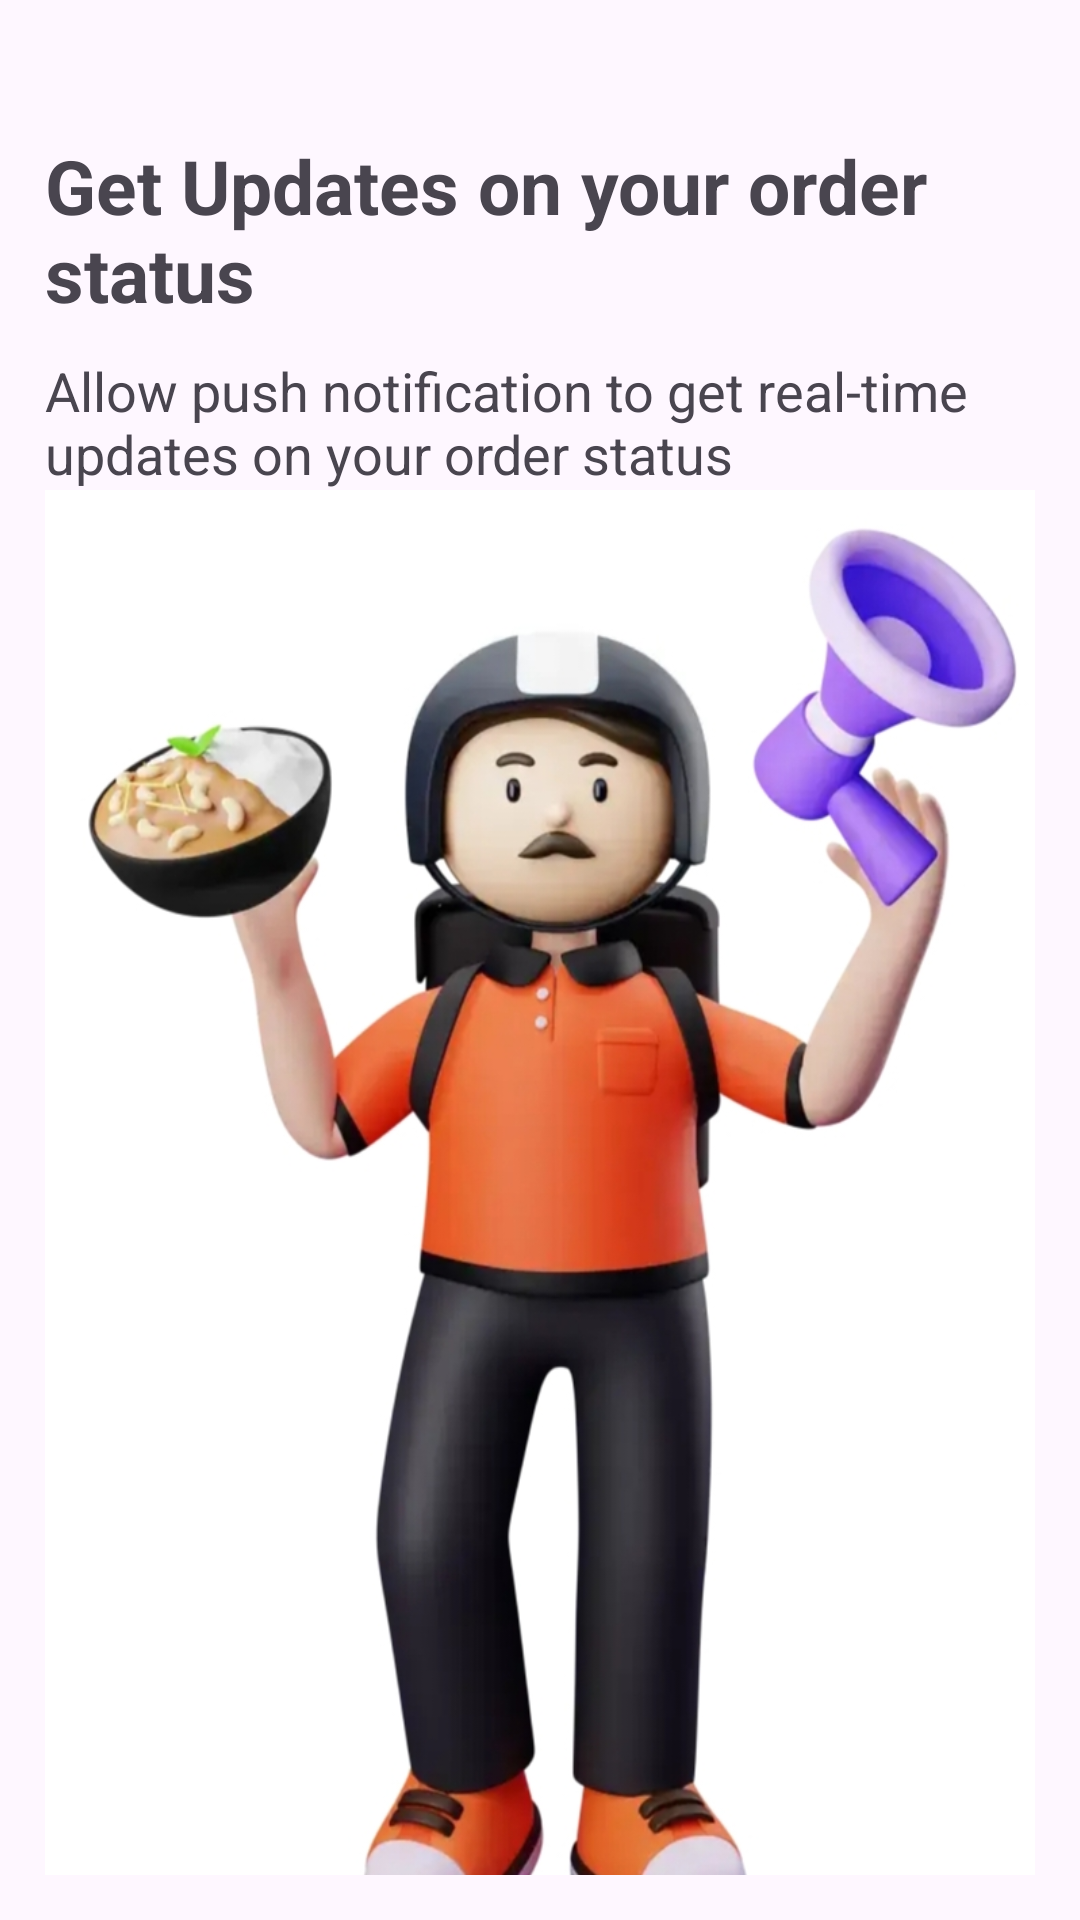

Here is an Android app screen rendered from its layout file. Give the layout XML and the strings, colors and styles it references.
<!-- AndroidManifest.xml: application theme Theme.Swiggy -->
<!-- res/layout/notification_screen.xml -->
<?xml version="1.0" encoding="utf-8"?>
<RelativeLayout
    xmlns:android="http://schemas.android.com/apk/res/android"
    android:layout_width="match_parent"
    android:fitsSystemWindows="true"
    android:layout_height="match_parent">


    <LinearLayout
        android:layout_width="match_parent"
        android:layout_height="wrap_content"
        android:orientation="vertical"
        android:layout_marginTop="30dp"
        android:padding="15dp">

    <TextView
        android:layout_width="match_parent"
        android:layout_height="wrap_content"
        android:text="Get Updates on your order status"
        android:textStyle="bold"
        android:textSize="25sp"/>

        <TextView
            android:layout_width="match_parent"
            android:layout_height="wrap_content"
            android:layout_marginTop="10dp"
            android:text="Allow push notification to get real-time updates on your order status"
            android:textSize="18sp"/>

        <ImageView
            android:layout_width="match_parent"
            android:layout_height="500dp"
            android:src="@drawable/notication_man"
            android:scaleType="fitXY"/>

        <androidx.appcompat.widget.AppCompatButton
            android:id="@+id/btnTurnOn"
            android:layout_width="match_parent"
            android:layout_height="wrap_content"
            android:layout_gravity="center"
            android:background="@drawable/rectangular_shape_bg"
            android:backgroundTint="#FF5722"
            android:textColor="@color/white"
            android:textStyle="bold"
            android:text="Turn on Notifiaction"/>

        <TextView
            android:id="@+id/btnNot"
            android:layout_width="wrap_content"
            android:layout_height="wrap_content"
            android:text="Not Now"
            android:layout_gravity="center"
            android:layout_marginTop="20dp"
            android:textStyle="bold"
            android:textColor="#FF5722"/>


    </LinearLayout>

</RelativeLayout>
<!-- resources referenced by this layout -->
<resources>
  <color name="white">#FFFFFFFF</color>
  <!-- drawable notication_man: jpg bitmap (drawable, 173328 bytes) -->
  <!-- drawable rectangular_shape_bg (drawable) -->
  <?xml version="1.0" encoding="utf-8"?>
  <shape xmlns:android="http://schemas.android.com/apk/res/android">
      <solid android:color="#cccccc" /> 
      <corners android:radius="10dp" /> 
       />
  </shape>
  <style name="Theme.Swiggy" parent="Base.Theme.Swiggy" />
  <style name="Base.Theme.Swiggy" parent="Theme.Material3.DayNight.NoActionBar">
          
  
      </style>
</resources>
